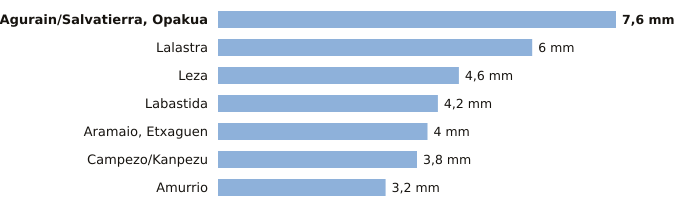

The file beside this chart, header and first rows:
estacion, provincia, indicativo, mm_6_dias_anteriores, mm_hoy, mm_7_dias, horas_de_hoy
Agurain/Salvatierra, Opakua, Álava, 9073X, 7.6, 0.0, 7.6, 1
Lalastra, Álava, 9060X, 6.0, 0.0, 6.0, 1
Leza, Álava, 9145X, 4.6, 0.0, 4.6, 1
Labastida, Álava, 9122I, 4.2, 0.0, 4.2, 1
Aramaio, Etxaguen, Álava, 1044X, 4.0, 0.0, 4.0, 1
Campezo/Kanpezu, Álava, 9178X, 3.8, 0.0, 3.8, 1
Amurrio, Álava, 1060X, 3.2, 0.0, 3.2, 1
